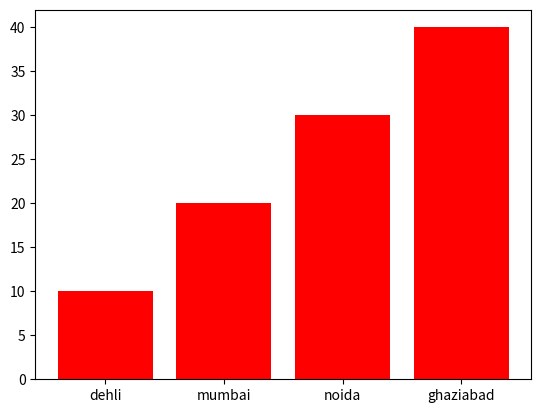

Reproduce this figure in Python.
import matplotlib.pyplot as plt
cities = ['dehli', 'mumbai', 'noida', 'ghaziabad']
rainfall = [10, 20, 30, 40]
plt.bar(cities, rainfall, color='red')
plt.show()
